Run: headless pygame with SDL's dummy video driver; simulated clock (each Clock.tick advances the game by its frame time, no real sleeping); random seed 0; keys injected as events and as key.get_pressed() state; mouse plan: one left click at the window centre at the start of phase 2, then a move to the lower-right quarter at the start of phase 3.
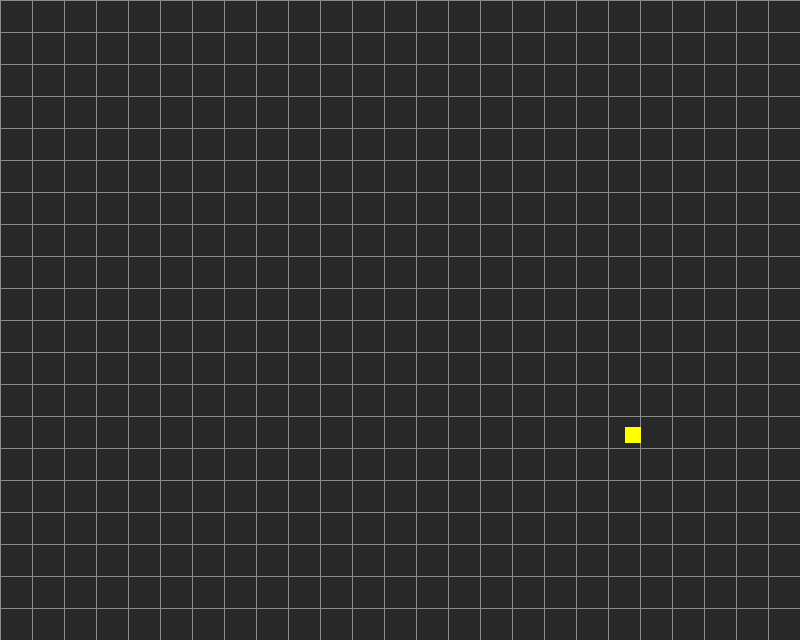
Frame 1 of 4 · flips 1–60 · no input
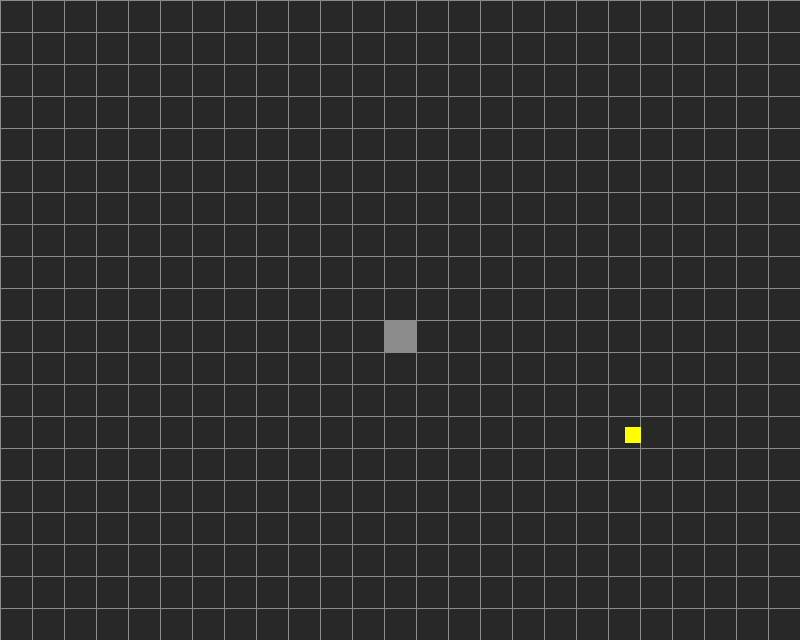
Frame 2 of 4 · flips 61–180 · clicked the window centre · tapped SPACE, RETURN · held RIGHT (→), D
Frame 3 of 4 · flips 181–300 · moved the mouse to the lower-right quarter · held DOWN (↓), S · screen unchanged from frame 2, image omitted
Frame 4 of 4 · flips 301–420 · held LEFT (←), A, UP (↑), W · screen unchanged from frame 3, image omitted

The pygame program that drew these frames:

# Steering Behavior Examples
# Flow field
# KidsCanCode 2016
import pygame as pg
from random import randint, uniform
vec = pg.math.Vector2

WIDTH = 800
HEIGHT = 640
FPS = 60
WHITE = (255, 255, 255)
BLACK = (0, 0, 0)
RED = (255, 0, 0)
GREEN = (0, 255, 0)
CYAN = (0, 255, 255)
MAGENTA = (255, 0, 255)
YELLOW = (255, 255, 0)
DARKGRAY = (40, 40, 40)
LIGHTGRAY = (140, 140, 140)

TILESIZE = 32
GRIDWIDTH = WIDTH // TILESIZE
GRIDHEIGHT = HEIGHT // TILESIZE
# Mob properties
MOB_SIZE = 16
MAX_SPEED = 4
MAX_FORCE = 0.1

def draw_grid():
    for x in range(0, WIDTH, TILESIZE):
        pg.draw.line(screen, LIGHTGRAY, (x, 0), (x, HEIGHT))
    for y in range(0, HEIGHT, TILESIZE):
        pg.draw.line(screen, LIGHTGRAY, (0, y), (WIDTH, y))

# def make_field(v=vec(1, 1)):
#     field = {}
#     for x in range(0, GRIDWIDTH + 1):
#         for y in range(0, GRIDHEIGHT + 1):
#             field[(x, y)] = v
#     return field
#
# CENTER ATTRACTOR:
# dist = vec(x * TILESIZE, y * TILESIZE) - vec(WIDTH / 2, HEIGHT / 2)
# a = (WIDTH // 2 - x) * 2
# dist = dist.rotate(a)
# field[(x, y)] = -dist.normalize()

def make_field():
    field = {}
    for x in range(0, GRIDWIDTH + 1):
        for y in range(0, GRIDHEIGHT + 1):
            dist = vec(x * TILESIZE, y * TILESIZE) - vec(WIDTH / 2, HEIGHT / 2)
            a = (WIDTH // 2 - x) * 2
            dist = dist.rotate(a)
            field[(x, y)] = -dist.normalize()
    return field

def make_rand_field():
    field = {}
    for x in range(0, GRIDWIDTH + 1):
        for y in range(0, GRIDHEIGHT + 1):
            field[(x, y)] = vec(1, 0).rotate(uniform(0, 360))
    return field

def generate_field():
    field = {}
    for x in range(0, GRIDWIDTH + 1):
        for y in range(0, GRIDHEIGHT + 1):
            field[(x, y)] = vec(1, 0)
    for wall in walls:
        wallpos = vec(wall.rect.x // TILESIZE, wall.rect.y // TILESIZE)
        field[(wallpos.x, wallpos.y)] = vec(0, 0)
        if wallpos.x - 1 >= 0:
            field[(wallpos.x - 1, wallpos.y)] = vec(0, -1)
        if wallpos.x + 1 <= GRIDWIDTH:
            field[(wallpos.x + 1, wallpos.y)] = vec(0, 1)
        if wallpos.y - 1 >= 0:
            field[(wallpos.x, wallpos.y - 1)] = vec(1, 0)
        if wallpos.y + 1 <= GRIDHEIGHT:
            field[(wallpos.x, wallpos.y + 1)] = vec(-1, 0)
    return field

def field_adjust(field):
    wall_list = []
    for wall in walls:
        wallpos = (wall.rect.x // TILESIZE, wall.rect.y // TILESIZE)
        wall_list.append(wallpos)
    for x in range(0, GRIDWIDTH + 1):
        for y in range(0, GRIDHEIGHT + 1):
            if (x, y) in wall_list:
                field[(x, y)] = vec(0, 0)
            else:
                dist = vec(x * TILESIZE, y * TILESIZE) - vec(WIDTH / 2, HEIGHT / 2)
                a = (WIDTH // 2 - x) * 2
                dist = dist.rotate(a)
                field[(x, y)] = -dist.normalize()
    return field

def draw_field(field):
    for x in range(0, GRIDWIDTH):
        for y in range(0, GRIDHEIGHT):
            sx = x * TILESIZE + TILESIZE / 2
            sy = y * TILESIZE + TILESIZE / 2
            ex = sx + field[(x, y)].x * 10
            ey = sy + field[(x, y)].y * 10
            pg.draw.line(screen, MAGENTA, (sx, sy), (ex, ey), 1)

class Wall(pg.sprite.Sprite):
    def __init__(self, x=0, y=0, w=32, h=32):
        self.groups = all_sprites, walls
        pg.sprite.Sprite.__init__(self, self.groups)
        self.image = pg.Surface((w, h))
        self.image.fill(LIGHTGRAY)
        self.rect = self.image.get_rect()
        self.rect.topleft = (x, y)

    def draw_vectors(self):
        pass

class Mob(pg.sprite.Sprite):
    def __init__(self):
        self.groups = all_sprites
        pg.sprite.Sprite.__init__(self, self.groups)
        self.image = pg.Surface((MOB_SIZE, MOB_SIZE))
        self.image.fill(YELLOW)
        self.rect = self.image.get_rect()
        self.pos = vec(randint(0, WIDTH), randint(0, HEIGHT))
        self.vel = vec(MAX_SPEED, 0).rotate(uniform(0, 360))
        self.acc = vec(0, 0)
        self.rect.center = self.pos

    def follow_field(self, field):
        steer = vec(0, 0)
        gridpos = self.pos // TILESIZE
        gridpos = (int(gridpos.x), int(gridpos.y))
        desired = field[gridpos] * MAX_SPEED
        if desired.length_squared() > 0:
            steer = desired - self.vel
            if steer.length() > MAX_FORCE:
                steer.scale_to_length(MAX_FORCE)
        return steer

    def update(self):
        self.acc = self.follow_field(field)
        # equations of motion
        self.vel += self.acc
        if self.acc.length() == 0:
            self.vel.scale_to_length(MAX_SPEED)
        if self.vel.length() > MAX_SPEED:
            self.vel.scale_to_length(MAX_SPEED)
        self.pos += self.vel
        if self.pos.x > WIDTH:
            self.pos.x = 0
        if self.pos.x < 0:
            self.pos.x = WIDTH
        if self.pos.y > HEIGHT:
            self.pos.y = 0
        if self.pos.y < 0:
            self.pos.y = HEIGHT
        self.rect.center = self.pos

    def draw_vectors(self):
        scale = 25
        # vel
        pg.draw.line(screen, GREEN, self.pos, (self.pos + self.vel * scale), 5)
        # desired
        pg.draw.line(screen, RED, self.pos, (self.pos + self.acc * scale * 5), 5)

pg.init()
screen = pg.display.set_mode((WIDTH, HEIGHT))
clock = pg.time.Clock()

all_sprites = pg.sprite.Group()
walls = pg.sprite.Group()
field = generate_field()
Mob()

def randwall():
    x = randint(0, WIDTH / 32)
    y = randint(0, HEIGHT / 32)
    w = randint(1, 3) * 32
    h = randint(1, 3) * 32
    Wall(x=x * 32, y=y * 32, w=w, h=h)

def randwall_sq():
    x = randint(0, WIDTH / 32)
    y = randint(0, HEIGHT / 32)
    Wall(x=x * 32, y=y * 32, w=32, h=32)


paused = False
show_vectors = False
running = True
while running:
    clock.tick(FPS)
    for event in pg.event.get():
        if event.type == pg.QUIT:
            running = False
        if event.type == pg.KEYDOWN:
            if event.key == pg.K_ESCAPE:
                running = False
            if event.key == pg.K_SPACE:
                paused = not paused
            if event.key == pg.K_v:
                show_vectors = not show_vectors
            if event.key == pg.K_m:
                Mob()
        if event.type == pg.MOUSEBUTTONDOWN:
            mpos = pg.mouse.get_pos()
            x = mpos[0] // 32
            y = mpos[1] // 32
            if event.button == 1:
                Wall(x=x * 32, y=y * 32)
            if event.button == 3:
                for sprite in all_sprites:
                    if sprite.rect.collidepoint(mpos):
                        sprite.kill()
            field = generate_field()

    if not paused:
        all_sprites.update()
    pg.display.set_caption("{:.2f}".format(clock.get_fps()))
    screen.fill(DARKGRAY)
    draw_grid()
    all_sprites.draw(screen)
    if show_vectors:
        for sprite in all_sprites:
            sprite.draw_vectors()
        draw_field(field)
    pg.display.flip()
